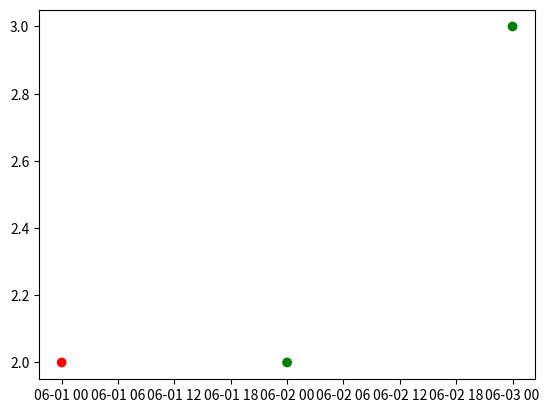

Generate this figure with matplotlib:
import matplotlib as mpl
import matplotlib.pyplot as plt
import matplotlib.cm as cm
import numpy as np
import datetime as dt

# The data
# x = np.linspace(0, 10, 1000)
# y = np.sin(2 * np.pi * x)
dates = [
    '2020-06-01',
    '2020-06-02',
    '2020-06-03',
]

x = [dt.datetime.strptime(d, '%Y-%m-%d').date() for d in dates]

y = [2,2,3]

# The colormap
# cmap = cm.jet
cmap, norm = mpl.colors.from_levels_and_colors([0, 1, 5, 6], ['red', 'green', 'blue'])

# Create figure and axes
fig = plt.figure(1)
fig.clf()
ax = fig.add_subplot(1, 1, 1)

c = np.linspace(0, 3, 3)
ax.scatter(x, y, c=c, cmap=cmap, norm=norm)

plt.show()